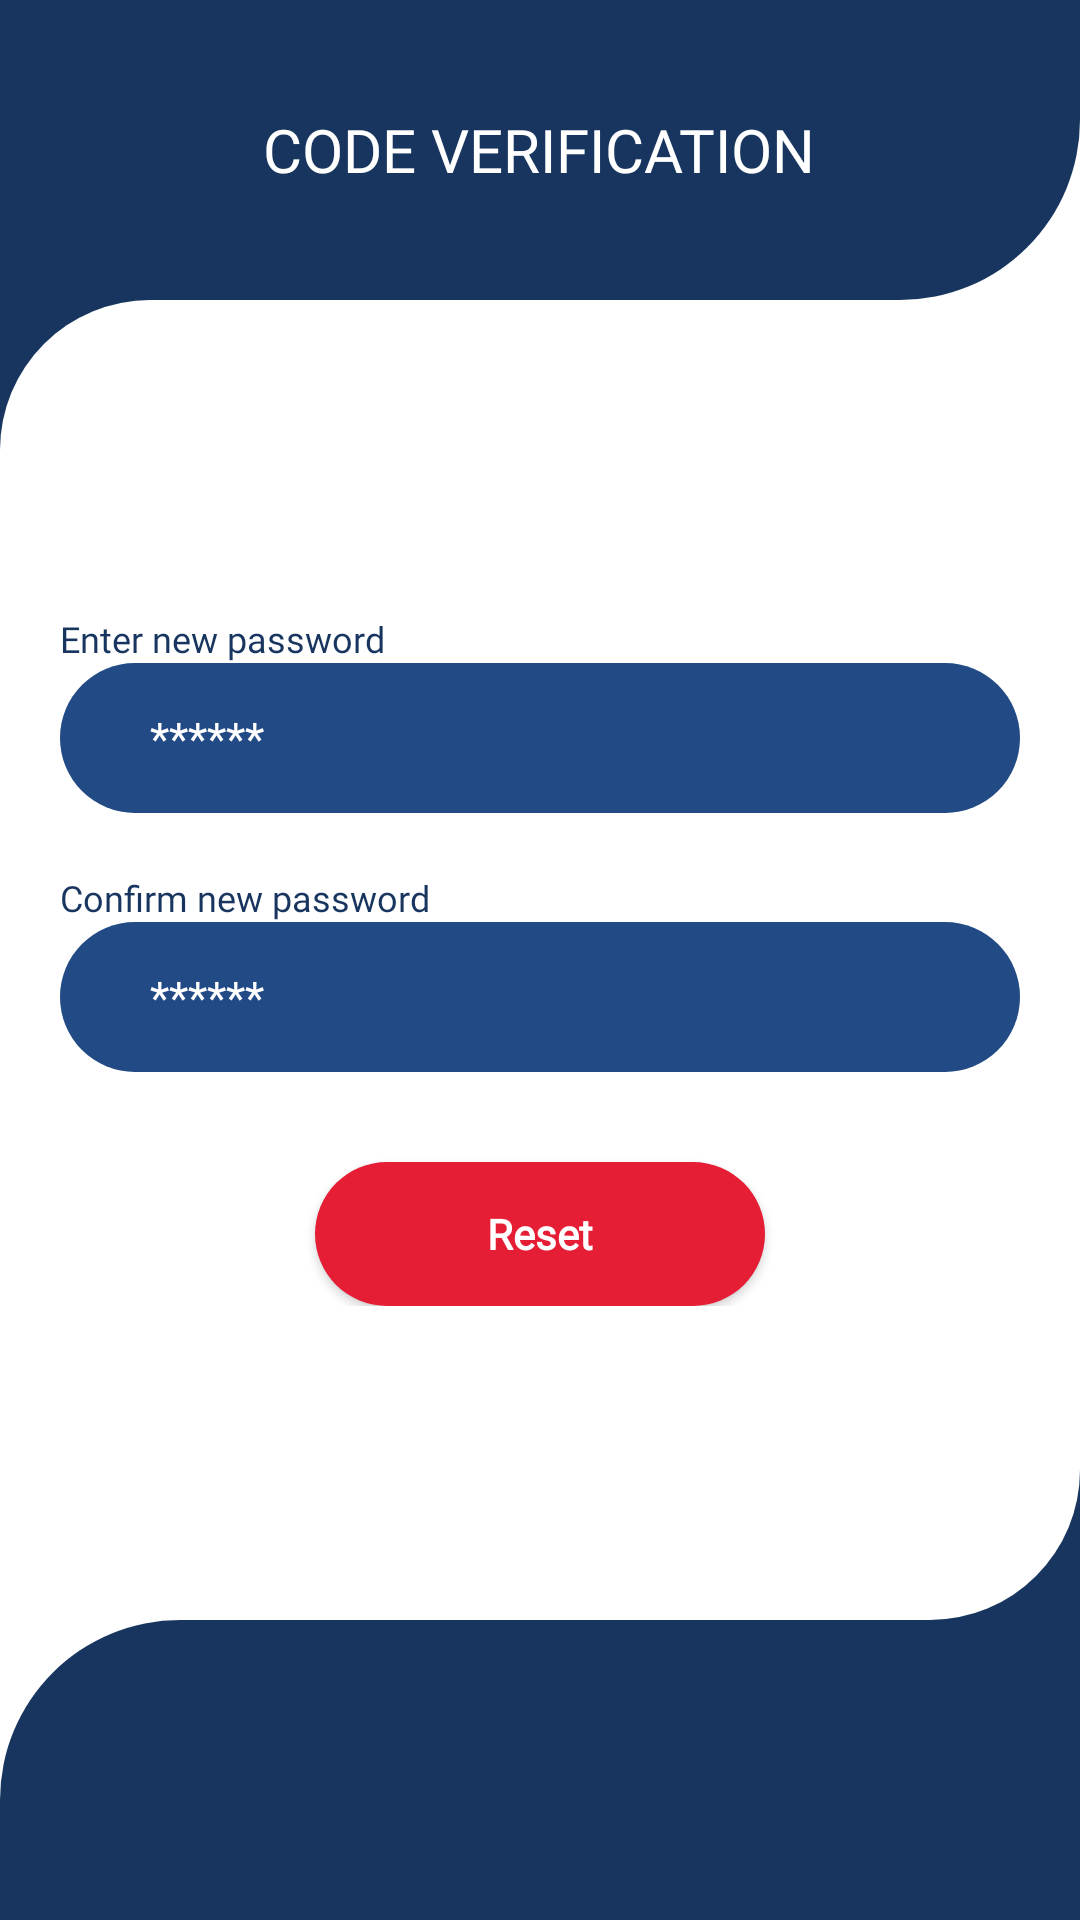

This screen was rendered from an Android layout file. Write that file and the resources it references.
<!-- AndroidManifest.xml: application theme Theme.FollowTheResult -->
<!-- res/layout/activity_reeset_password.xml -->
<?xml version="1.0" encoding="utf-8"?>
<RelativeLayout xmlns:android="http://schemas.android.com/apk/res/android"
    xmlns:app="http://schemas.android.com/apk/res-auto"
    xmlns:tools="http://schemas.android.com/tools"
    android:layout_width="match_parent"
    android:layout_height="match_parent"
    android:background="@color/defaultWhite"
    tools:context=".ReesetPassword">

    <LinearLayout
        android:layout_width="match_parent"
        android:layout_height="100dp"
        android:layout_alignParentTop="true"
        android:id="@+id/one"
        android:gravity="center"
        android:background="@drawable/blue_up"
        android:orientation="horizontal">
        <TextView
            android:layout_width="wrap_content"
            android:layout_height="wrap_content"
            android:id="@+id/pageTitle"
            android:text="CODE VERIFICATION"
            android:textColor="@color/white"
            android:textSize="20dp"
            android:fontFamily="@font/montserratblack"/>
    </LinearLayout>
    <LinearLayout
        android:layout_width="50dp"
        android:layout_height="150dp"
        android:background="@color/defaultDark"/>
    <LinearLayout
        android:layout_width="50dp"
        android:layout_height="50dp"
        android:background="@drawable/white_corner1"
        android:layout_below="@+id/one"/>


    <LinearLayout
        android:layout_width="match_parent"
        android:layout_height="wrap_content"
        android:layout_centerInParent="true"
        android:orientation="vertical">


        <TextView
            android:layout_width="wrap_content"
            android:layout_height="wrap_content"
            android:layout_marginLeft="20dp"
            android:fontFamily="@font/montserratmedium"
            android:text="Enter new password"
            android:textColor="@color/defaultDark"
            android:textSize="12dp"
            android:textStyle="normal" />

        <EditText
            android:id="@+id/edtPassword"
            android:layout_width="match_parent"
            android:layout_height="50dp"
            android:layout_marginLeft="20dp"
            android:layout_marginRight="20dp"
            android:layout_marginBottom="20dp"
            android:background="@drawable/edt_login"
            android:fontFamily="@font/montserratregular"
            android:hint="******"
            android:inputType="textPassword"
            android:paddingLeft="30dp"
            android:paddingRight="20dp"
            android:singleLine="true"
            android:textColor="#ffffff"
            android:textColorHint="#ffffff"
            android:textSize="15dp" />

        <TextView
            android:layout_width="wrap_content"
            android:layout_height="wrap_content"
            android:layout_marginLeft="20dp"
            android:fontFamily="@font/montserratmedium"
            android:text="Confirm new password"
            android:textColor="@color/defaultDark"
            android:textSize="12dp"
            android:textStyle="normal" />

        <EditText
            android:id="@+id/edtConfirm"
            android:layout_width="match_parent"
            android:layout_height="50dp"
            android:layout_marginLeft="20dp"
            android:layout_marginRight="20dp"
            android:layout_marginBottom="20dp"
            android:background="@drawable/edt_login"
            android:fontFamily="@font/montserratregular"
            android:hint="******"
            android:inputType="textEmailAddress"
            android:paddingLeft="30dp"
            android:paddingRight="20dp"
            android:singleLine="true"
            android:textColor="#ffffff"
            android:textColorHint="#ffffff"
            android:textSize="15dp" />


        <Button
            android:id="@+id/reset"
            android:layout_width="150dp"
            android:layout_height="wrap_content"
            android:layout_gravity="center"
            android:background="@drawable/rounded_red"
            android:fontFamily="@font/montserratmedium"
            android:layout_marginTop="10dp"
            android:text="Reset"
            android:textAllCaps="false"
            android:textColor="#ffffff"
            android:textStyle="bold" />

        <TextView
            android:id="@+id/resend_code"
            android:layout_width="wrap_content"
            android:layout_height="wrap_content"
            android:layout_gravity="center"
            android:layout_marginTop="20dp"
            android:fontFamily="@font/montserratmedium"
            android:text="Re-send code"
            android:textColor="#ff6678"
            android:textSize="17dp"
            android:textStyle="bold"
            android:visibility="gone" />

        <View
            android:layout_width="100dp"
            android:layout_height="1dp"
            android:layout_gravity="center"
            android:background="#ff6678"
            android:visibility="gone" />

    </LinearLayout>





    <LinearLayout
        android:layout_width="50dp"
        android:layout_height="150dp"
        android:background="@color/defaultDark"
        android:layout_alignParentBottom="true"
        android:layout_alignParentRight="true"/>

    <LinearLayout
        android:layout_width="match_parent"
        android:layout_height="100dp"
        android:layout_alignParentBottom="true"
        android:orientation="horizontal"
        android:id="@+id/two"
        android:background="@drawable/blue_bottom">

    </LinearLayout>

    <LinearLayout
        android:layout_width="50dp"
        android:layout_height="50dp"
        android:background="@drawable/white_corner2"
        android:layout_alignParentRight="true"
        android:layout_above="@+id/two"/>

</RelativeLayout>
<!-- resources referenced by this layout -->
<resources>
  <color name="defaultDark">#18355f</color>
  <color name="defaultWhite">#FFFFFF</color>
  <color name="white">#FFFFFFFF</color>
  <!-- drawable blue_bottom (drawable) -->
  <?xml version="1.0" encoding="utf-8"?>
  <shape xmlns:android="http://schemas.android.com/apk/res/android">
      <corners
          android:radius="60dp"
          android:bottomRightRadius="0dp"
          android:bottomLeftRadius="0dp"
          android:topRightRadius="0dp"/>
      <solid
          android:color="@color/defaultDark"/>
  
  </shape>
  <!-- drawable blue_up (drawable) -->
  <?xml version="1.0" encoding="utf-8"?>
  <shape xmlns:android="http://schemas.android.com/apk/res/android">
  
      <corners
          android:bottomRightRadius="60dp"
          android:topRightRadius="0dp"
          android:topLeftRadius="0dp"
          android:bottomLeftRadius="0dp"/>
  
      <solid
          android:color="@color/defaultDark"/>
  
  
  </shape>
  <!-- drawable edt_login (drawable) -->
  <?xml version="1.0" encoding="utf-8"?>
  <shape xmlns:android="http://schemas.android.com/apk/res/android">
      <corners
          android:radius="30dp" />
      <solid
          android:color="#224a85"/>
  
  </shape>
  <!-- drawable rounded_red (drawable) -->
  <?xml version="1.0" encoding="utf-8"?>
  <shape xmlns:android="http://schemas.android.com/apk/res/android">
      <corners
          android:radius="40dp" />
      <solid
          android:color="#e51e35"/>
  
  </shape>
  <!-- drawable white_corner1 (drawable) -->
  <?xml version="1.0" encoding="utf-8"?>
  <shape xmlns:android="http://schemas.android.com/apk/res/android">
  
      <corners
          android:bottomRightRadius="0dp"
          android:topRightRadius="0dp"
          android:topLeftRadius="250dp"
          android:bottomLeftRadius="0dp"/>
  
      <solid
          android:color="@color/defaultWhite"/>
  
  </shape>
  <!-- drawable white_corner2 (drawable) -->
  <?xml version="1.0" encoding="utf-8"?>
  <shape xmlns:android="http://schemas.android.com/apk/res/android">
  
      <corners
          android:bottomRightRadius="250dp"
          android:topRightRadius="0dp"
          android:topLeftRadius="0dp"
          android:bottomLeftRadius="0dp"/>
  
      <solid
          android:color="@color/defaultWhite"/>
  
  </shape>
  <style name="Theme.FollowTheResult" parent="Theme.MaterialComponents.DayNight.NoActionBar">
          
          <item name="colorPrimary">@color/purple_500</item>
          <item name="colorPrimaryVariant">@color/purple_700</item>
          <item name="colorOnPrimary">@color/white</item>
          
          <item name="colorSecondary">@color/teal_200</item>
          <item name="colorSecondaryVariant">@color/teal_700</item>
          <item name="colorOnSecondary">@color/black</item>
          
          <item name="android:statusBarColor" tools:targetApi="l">?attr/colorPrimaryVariant</item>
          
      </style>
  <color name="purple_500">#01c4e0</color>
  <color name="purple_700">#FF3700B3</color>
  <color name="teal_200">#FF03DAC5</color>
  <color name="teal_700">#FF018786</color>
  <color name="black">#FF000000</color>
</resources>
